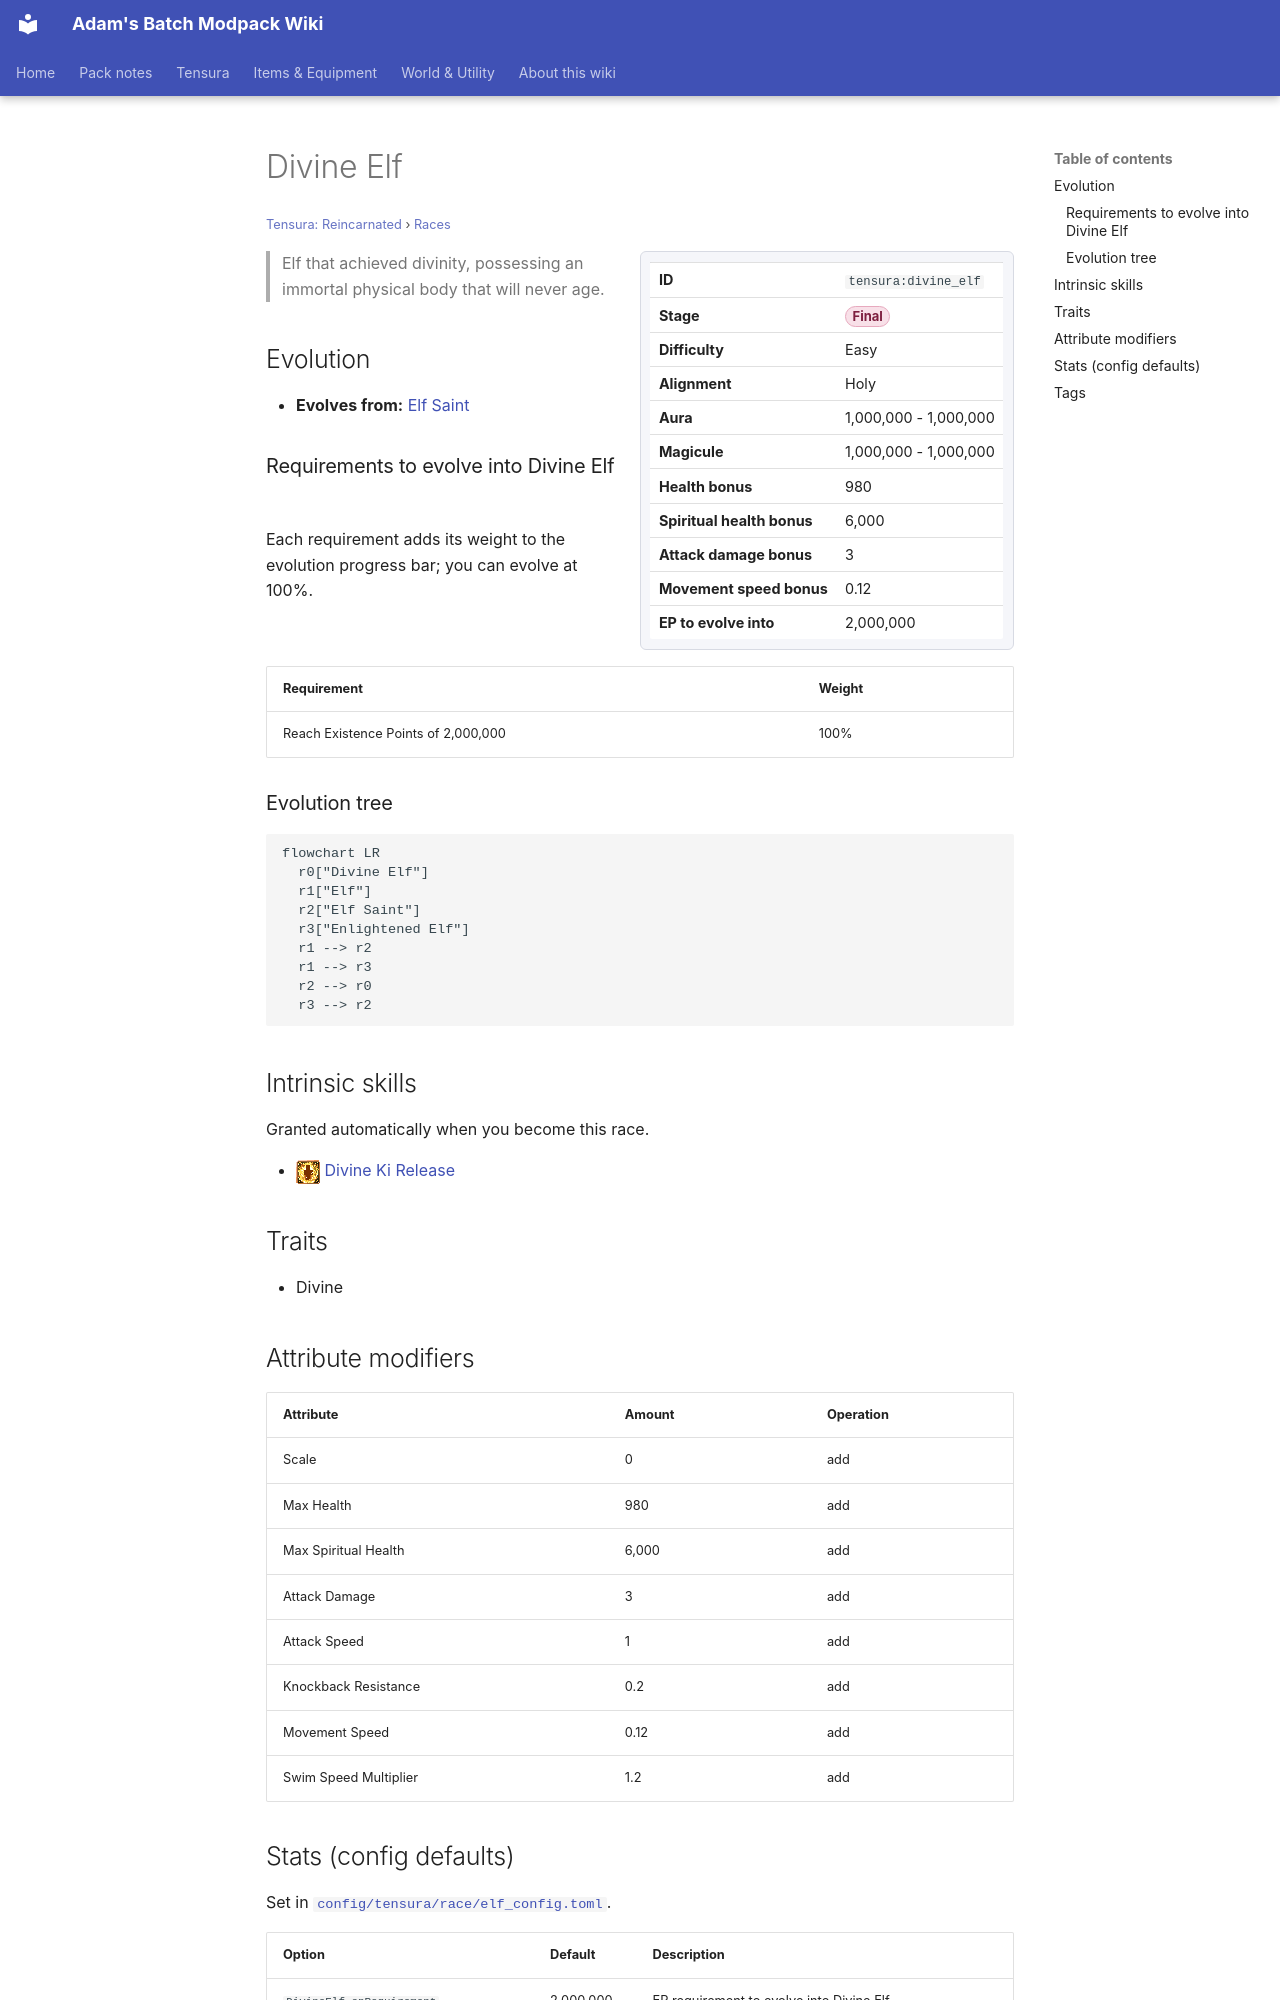

repository: Proteus-Nell/Adams-Batch-MC-Modpack-Wiki · page: tensura-reincarnated/races/divine-elf/index.html · generator: mkdocs

# Divine Elf

<small>[Tensura: Reincarnated](../index.md) &rsaquo; [Races](index.md)</small>

<div class="infobox" markdown>

| | |
|---|---|
| **ID** | `tensura:divine_elf` |
| **Stage** | <span class="stage stage-final">Final</span> |
| **Difficulty** | Easy |
| **Alignment** | Holy |
| **Aura** | 1,000,000 - 1,000,000 |
| **Magicule** | 1,000,000 - 1,000,000 |
| **Health bonus** | 980 |
| **Spiritual health bonus** | 6,000 |
| **Attack damage bonus** | 3 |
| **Movement speed bonus** | 0.12 |
| **EP to evolve into** | 2,000,000 |

</div>

> Elf that achieved divinity, possessing an immortal physical body that will never age.

## Evolution

- **Evolves from:** [Elf Saint](elf-saint.md)

### Requirements to evolve into Divine Elf

Each requirement adds its weight to the evolution progress bar; you can evolve at 100%.

| Requirement | Weight |
|---|---|
| Reach Existence Points of 2,000,000 | 100% |

### Evolution tree

```mermaid
flowchart LR
  r0["Divine Elf"]
  r1["Elf"]
  r2["Elf Saint"]
  r3["Enlightened Elf"]
  r1 --> r2
  r1 --> r3
  r2 --> r0
  r3 --> r2
```

## Intrinsic skills

Granted automatically when you become this race.

- ![](../../assets/icons/tensura/skill/divine_ki_release.png) [Divine Ki Release](../abilities/intrinsic-skills/divine-ki-release.md)

## Traits

- Divine

## Attribute modifiers

| Attribute | Amount | Operation |
|---|---|---|
| Scale | 0 | add |
| Max Health | 980 | add |
| Max Spiritual Health | 6,000 | add |
| Attack Damage | 3 | add |
| Attack Speed | 1 | add |
| Knockback Resistance | 0.2 | add |
| Movement Speed | 0.12 | add |
| Swim Speed Multiplier | 1.2 | add |
